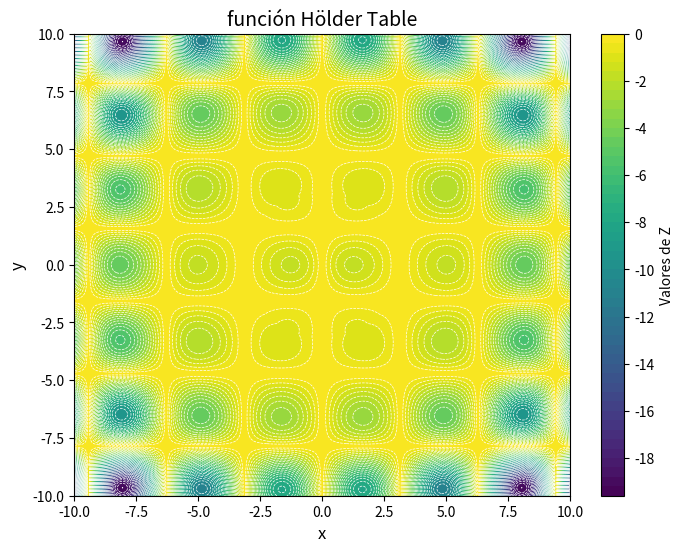

The matplotlib source for this figure:
import numpy as np
import matplotlib.pyplot as plt

def Holder_table_function(x,y):
    term1 = -np.abs(np.sin(x)*np.cos(y))
    term2 = np.exp(np.abs(1 - np.sqrt(x**2 + y**2)/np.pi))
    r = term1*term2
    return r


x = np.linspace(-10, 10, 400)
y = np.linspace(-10, 10, 400)
X, Y = np.meshgrid(x, y)
Z = Holder_table_function(X, Y)


plt.figure(figsize=(8, 6))
contour_filled = plt.contourf(X, Y, Z, levels=50, cmap='viridis')
plt.colorbar(contour_filled, label='Valores de Z')
contour_lines = plt.contour(X, Y, Z, levels=50, colors='white', linewidths=0.5)

plt.title('función Hölder Table', fontsize=14)
plt.xlabel('x', fontsize=12)
plt.ylabel('y', fontsize=12)
plt.xlim([-10, 10])
plt.ylim([-10, 10])
plt.show()